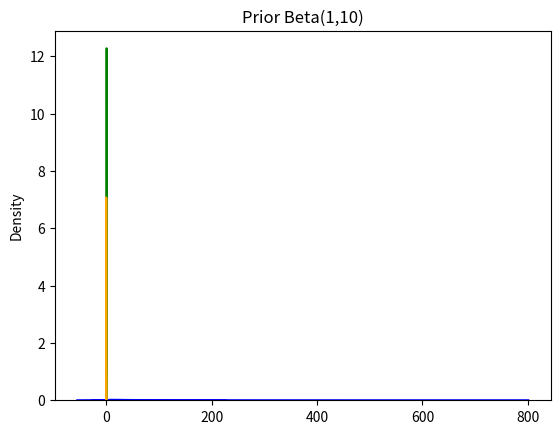

This figure's Python source:
import scipy.stats
import numpy as np
import matplotlib.pyplot as plt
import seaborn as sns
import scipy.special

def get_list_val(possible_list):

    try:
        val = possible_list[0]
    except:
        val = possible_list

    return val


def Y1_binomial_conditional_rvs(a, pi, S, C):

    prob = pi * S / (pi * S + (1 - pi) * (1 - C))

    return get_list_val(scipy.stats.binom.rvs(a, prob, size=1))


def Y2_binomial_conditional_rvs(b, pi, S, C):

    prob = pi * (1 - S) / (pi * (1 - S) + (1 - pi) * C)

    return get_list_val(scipy.stats.binom.rvs(b, prob, 0, 1))


def pi_beta_conditional_rvs(Y1, Y2, a, b, alpha, beta):
    """ With a uniform prior"""

    return get_list_val(np.random.beta(Y1 + Y2 + alpha, a + b - Y1 - Y2 + beta, 1))


def S_beta_conditional_rvs(Y1, Y2, alpha, beta):
    """ With a uniform prior"""

    return get_list_val(np.random.beta(Y1 + alpha, Y2 + beta, 1))


def C_beta_conditional_rvs(Y1, Y2, a, b, alpha, beta):
    """ With a uniform prior"""

    return get_list_val(np.random.beta(b - Y2 + alpha, a - Y1 + beta, 1))


def plot_1D_density(samples, title_txt, c):
    """ plots a 1D density from a sampled range."""

    sns.distplot(samples, hist=True,
                 kde=True, bins=int(20), color=c)
    plt.title(title_txt)
    plt.show()


def gibbs_sampling(uniform_prior=True, informative_prior = 3):

    no_iterations = 8000
    a = 200
    b = 800

    """ Parameter initilization """
    Y1_i = get_list_val(np.random.randint(1, a, 1))
    Y2_i = get_list_val(np.random.randint(a, b+a, 1))
    pi_i = get_list_val(np.random.uniform(0, 1, 1))
    S_i = get_list_val(np.random.uniform(0, 1, 1))
    C_i = get_list_val(np.random.uniform(0, 1, 1))

    Y1_posterior_samples = []
    Y2_posterior_samples = []
    pi_posterior_samples = []
    S_posterior_samples = []
    C_posterior_samples = []

    if uniform_prior:
        # uniform prior means that we have a Beta(1,1) = Beta(alpha,beta) prior.
        alpha_pi = 1
        beta_pi = 1

        alpha_S = 1
        beta_S = 1

        alpha_C = 1
        beta_C = 1
    else:
        if informative_prior == 1:
            alpha_pi = 1
            beta_pi = 1

            alpha_S = 10
            beta_S = 1

            alpha_C = 10
            beta_C = 1

        if informative_prior == 2:
            alpha_pi = 1
            beta_pi = 10

            alpha_S = 1
            beta_S = 1

            alpha_C = 1
            beta_C = 1

        if informative_prior == 3:
            alpha_pi = 1
            beta_pi = 10

            alpha_S = 1
            beta_S = 1

            alpha_C = 10
            beta_C = 1

    for it in range(no_iterations):

        Y1_i = Y1_binomial_conditional_rvs(a, pi_i, S_i, C_i)
        Y2_i = Y2_binomial_conditional_rvs(b, pi_i, S_i, C_i)
        pi_i = pi_beta_conditional_rvs(Y1_i, Y2_i, a, b, alpha_pi, beta_pi)
        S_i = S_beta_conditional_rvs(Y1_i, Y2_i, alpha_S, beta_S)
        C_i = C_beta_conditional_rvs(Y1_i, Y2_i, a, b, alpha_C, beta_C)

        Y1_posterior_samples.append(Y1_i)
        Y2_posterior_samples.append(Y2_i)
        pi_posterior_samples.append(pi_i)
        S_posterior_samples.append(S_i)
        C_posterior_samples.append(C_i)

    # plot_1D_density(pi_posterior_samples, r"$\pi$" + " posterior. Using Informative Beta(10,1) Priors")
    plot_1D_density(S_posterior_samples, " S posterior ", 'g')
    plot_1D_density(C_posterior_samples, " C posterior ", 'g')
    plot_1D_density(Y1_posterior_samples, " Y1 posterior ", 'b')
    plot_1D_density(Y2_posterior_samples, " Y2 posterior ", 'b')



def main():
    """ Q 14.1.3 """
    # uniform_prior = True
    # gibbs_sampling(uniform_prior)

    """ Q 14.1.4 """
    # uniform_prior = False
    # informative_prior = 1
    # gibbs_sampling(uniform_prior, informative_prior)

    """ Q 14.1.5 """
    uniform_prior = False
    informative_prior = 2
    gibbs_sampling(uniform_prior, informative_prior)
    prior = np.random.beta(1, 10, 1000)
    plot_1D_density(prior, 'Prior Beta(1,10)', 'orange')

    """ Q 14.1.6 """
    uniform_prior = False
    informative_prior = 3
    #gibbs_sampling(uniform_prior, informative_prior)


main()
